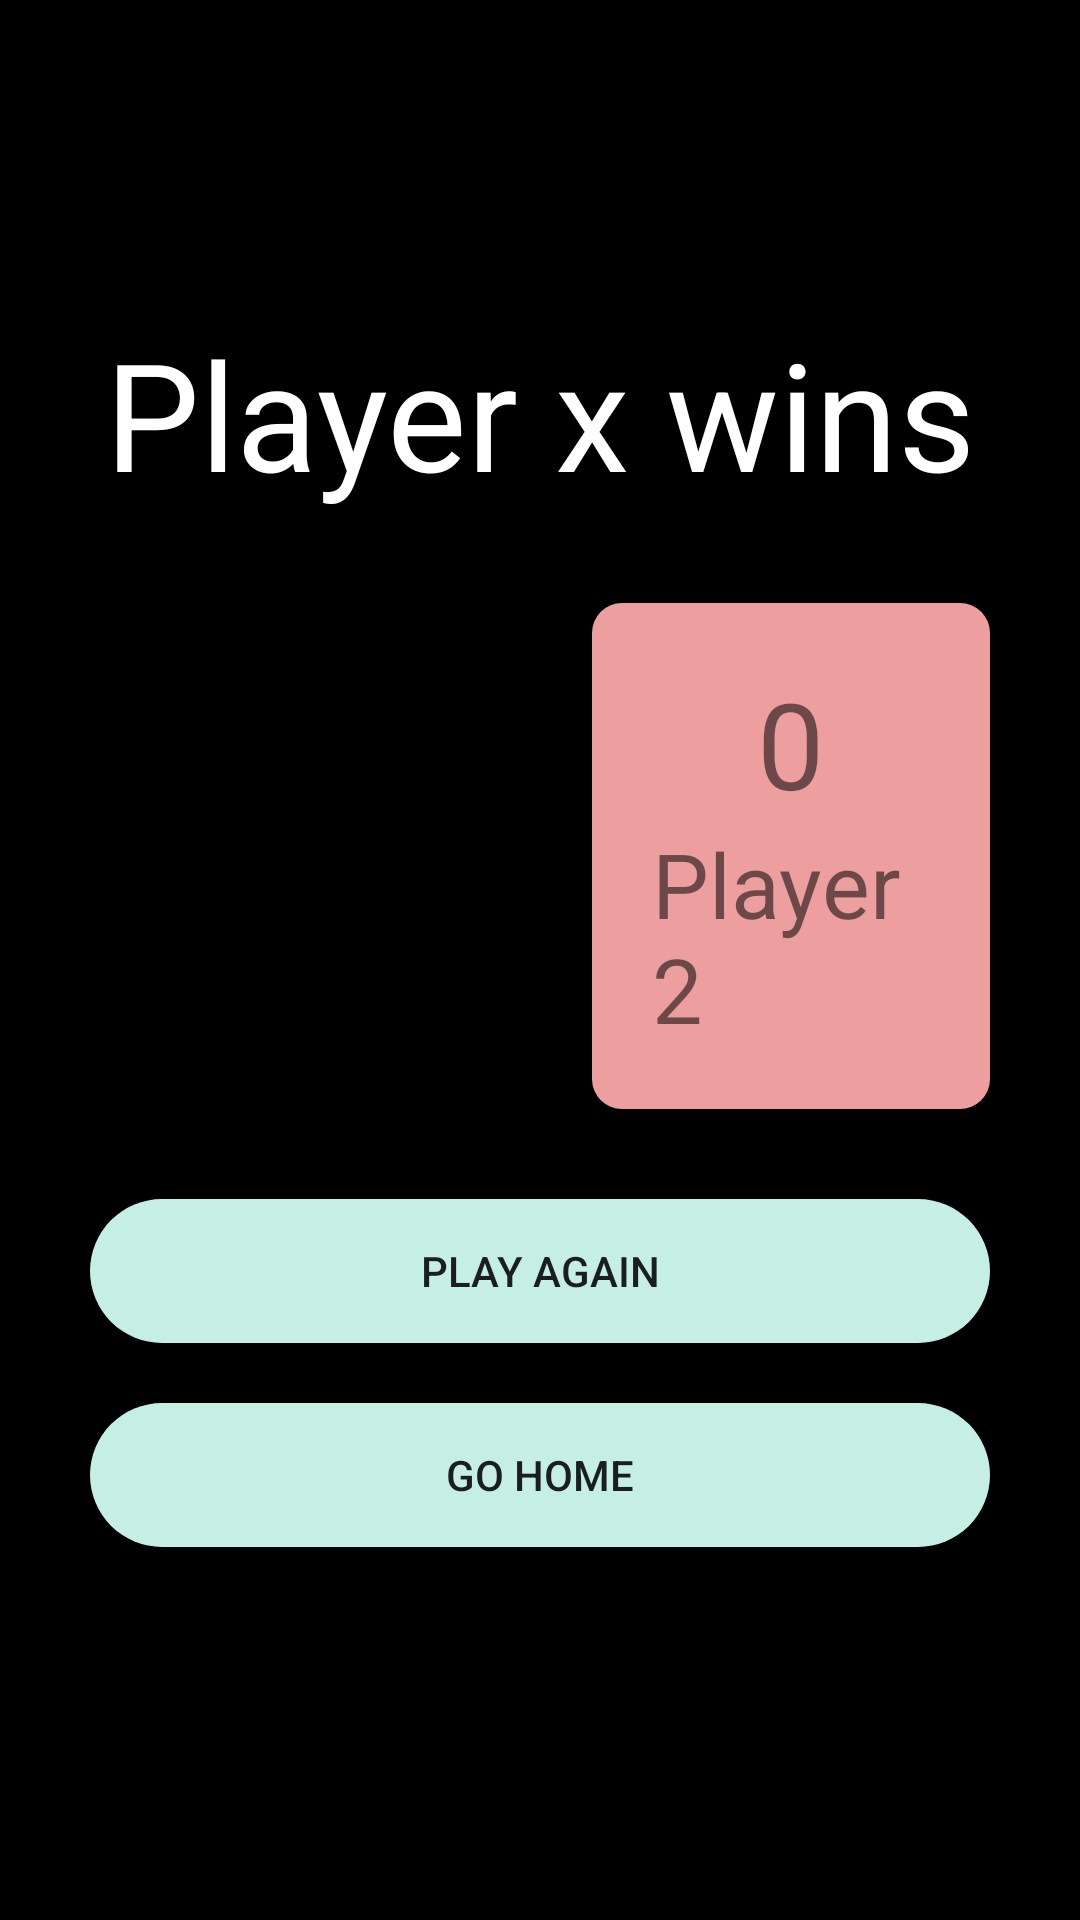

Produce the Android XML layout that renders to this screen, including the resource entries it uses.
<!-- AndroidManifest.xml: application theme Base.Theme.ReactRumble -->
<!-- res/layout/dark_activity_game_over.xml -->
<?xml version="1.0" encoding="utf-8"?>
<LinearLayout xmlns:android="http://schemas.android.com/apk/res/android"
    xmlns:app="http://schemas.android.com/apk/res-auto"
    xmlns:tools="http://schemas.android.com/tools"
    android:layout_width="match_parent"
    android:layout_height="match_parent"
    android:layout_gravity="center"
    android:gravity="center"
    android:background="@color/black"
    android:orientation="vertical"
    tools:context=".controllers.GameOverActivity">

    <TextView
        android:id="@+id/gameOverText"
        android:layout_width="wrap_content"
        android:layout_height="wrap_content"
        android:textColor="@color/white"
        android:text="Player x wins"
        android:textSize="50sp" />

    <LinearLayout
        android:layout_width="match_parent"
        android:layout_height="wrap_content"
        android:layout_gravity="center"
        android:layout_margin="20dp"
        android:gravity="center"
        android:orientation="horizontal">

        <LinearLayout
            android:layout_width="wrap_content"
            android:layout_height="wrap_content"
            android:background="@drawable/background_green"
            android:layout_gravity="center"
            android:layout_margin="10sp"
            android:padding="20sp"
            android:gravity="center"
            android:orientation="vertical">

            <TextView
                android:id="@+id/p1ScoreText"
                android:layout_width="wrap_content"
                android:layout_height="wrap_content"
                android:text="0"
                android:textSize="40sp" />

            <TextView
                android:id="@+id/textView4"
                android:layout_width="wrap_content"
                android:layout_height="wrap_content"
                android:text="Player 1"
                android:textSize="30sp" />
        </LinearLayout>

        <LinearLayout
            android:layout_width="wrap_content"
            android:layout_height="wrap_content"
            android:background="@drawable/background_peach"
            android:layout_gravity="center"
            android:layout_margin="10sp"
            android:padding="20sp"
            android:gravity="center"
            android:orientation="vertical">

            <TextView
                android:id="@+id/p2ScoreText"
                android:layout_width="wrap_content"
                android:layout_height="wrap_content"
                android:text="0"
                android:textSize="40sp" />


            <TextView
                android:id="@+id/textView5"
                android:layout_width="wrap_content"
                android:layout_height="wrap_content"
                android:text="Player 2"
                android:textSize="30sp" />
        </LinearLayout>
    </LinearLayout>


    <androidx.appcompat.widget.AppCompatButton
        android:id="@+id/playAgainButton"
        android:layout_width="300sp"
        android:layout_height="wrap_content"
        android:background="@drawable/background_blue"
        android:text="Play Again" />

    <androidx.appcompat.widget.AppCompatButton
        android:id="@+id/homeButton"
        android:layout_width="300sp"
        android:layout_height="wrap_content"
        android:layout_margin="20sp"
        android:background="@drawable/background_blue"
        android:text="Go Home" />

</LinearLayout>
<!-- resources referenced by this layout -->
<resources>
  <color name="black">#FF000000</color>
  <color name="white">#FFFFFFFF</color>
  <!-- drawable background_blue (drawable) -->
  <?xml version="1.0" encoding="utf-8"?>
  <shape xmlns:android="http://schemas.android.com/apk/res/android"
      android:shape="rectangle">
      <corners android:radius="50dp" />
      <solid android:color="@color/blue" />
  </shape>
  <!-- drawable background_peach (drawable) -->
  <?xml version="1.0" encoding="utf-8"?>
  <shape xmlns:android="http://schemas.android.com/apk/res/android"
      android:shape="rectangle">
      <corners android:radius="10dp" />
      <solid android:color="@color/peach" />
  </shape>
  <style name="Base.Theme.ReactRumble" parent="Theme.AppCompat.DayNight.NoActionBar">
      </style>
  <color name="blue">#c5efe5</color>
  <color name="peach">#ED9E9E</color>
</resources>
